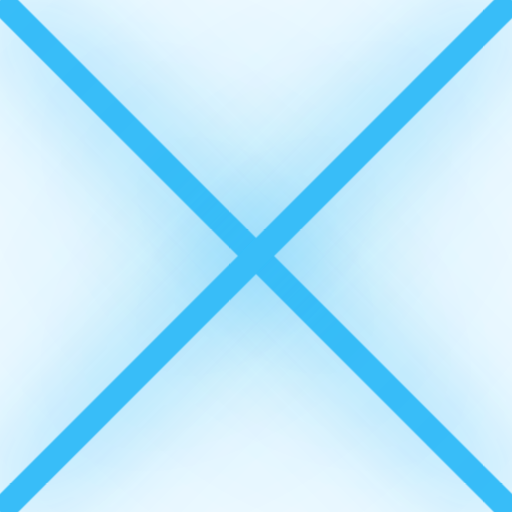
t = 0.00 s
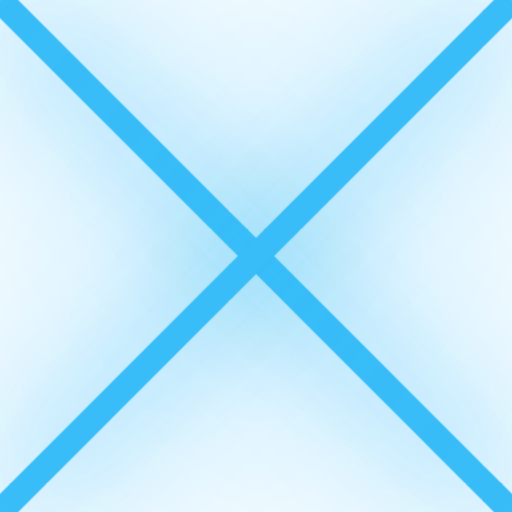
t = 0.25 s
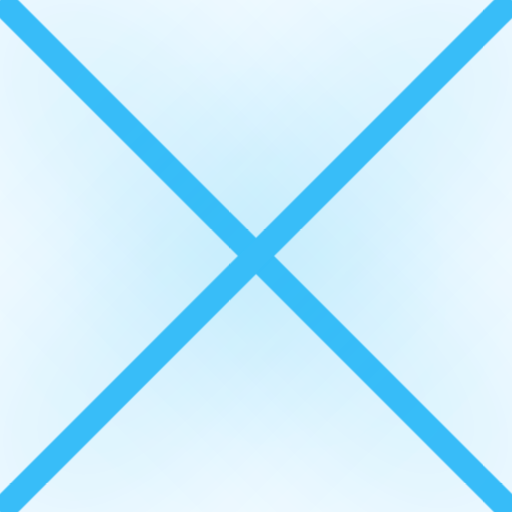
t = 0.75 s
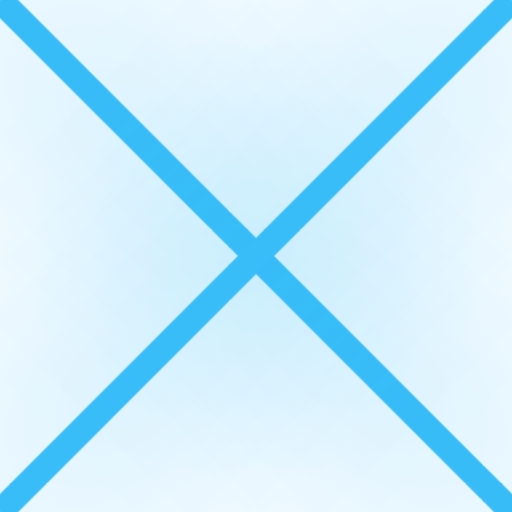
t = 1.00 s
t = 1.25 s: frame unchanged from t = 0.75 s, image omitted
t = 1.75 s: frame unchanged from t = 0.25 s, image omitted

The animated SVG that drew these frames (rendered in a browser with its animation timeline set to each time). Animation: 1 CSS @keyframes rule; one cycle of 2.00 s, repeats indefinitely.

<svg width="20" height="20" viewBox="0 0 20 20" xmlns="http://www.w3.org/2000/svg">
  <style>
    @keyframes glow {
      0%, 100% {
        filter: drop-shadow(0 0 2px var(--lattice-color, #38bdf8)) drop-shadow(0 0 6px var(--lattice-color, #38bdf8));
      }
      50% {
        filter: drop-shadow(0 0 4px var(--lattice-color, #38bdf8)) drop-shadow(0 0 12px var(--lattice-color, #38bdf8));
      }
    }
    path {
      stroke: var(--lattice-color, #38bdf8);
      stroke-width: 1;
      animation: glow 2s ease-in-out infinite;
    }
  </style>
  <path d="M0 0L20 20" />
  <path d="M20 0L0 20" />
</svg>
